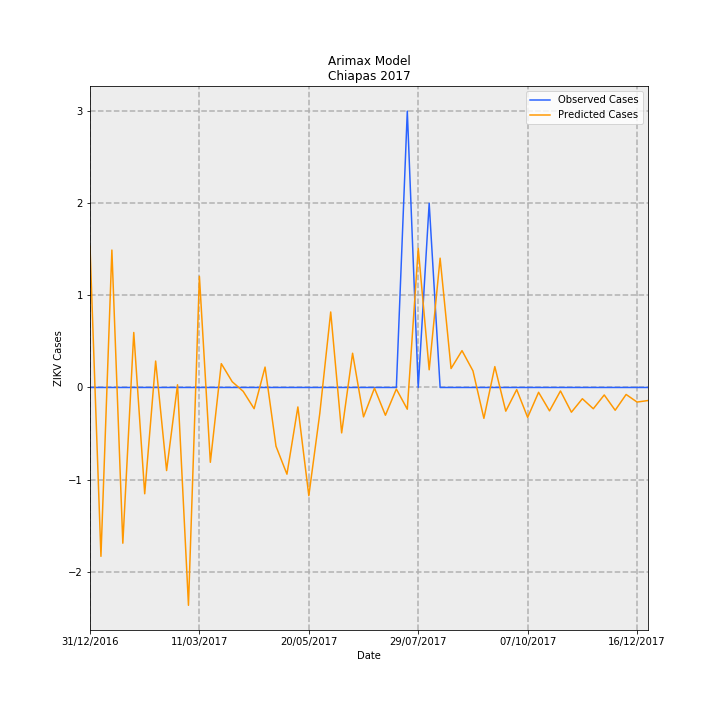

Source data for this figure (header and first rows):
Date, predictions_incidence, observed_incidence, Predicted Cases, Observed Cases, error
31/12/2016, 0.02938, 0.0, 1.533, 0.0, -1.533
07/01/2017, -0.03513, 0.0, -1.833, 0.0, 1.833
14/01/2017, 0.02859, 0.0, 1.492, 0.0, -1.492
21/01/2017, -0.0324, 0.0, -1.691, 0.0, 1.691
28/01/2017, 0.01144, 0.0, 0.5969, 0.0, -0.5969
04/02/2017, -0.02211, 0.0, -1.154, 0.0, 1.154
11/02/2017, 0.005494, 0.0, 0.2867, 0.0, -0.2867
18/02/2017, -0.01729, 0.0, -0.902, 0.0, 0.902
25/02/2017, 0.0005636, 0.0, 0.02941, 0.0, -0.02941
04/03/2017, -0.04532, 0.0, -2.365, 0.0, 2.365
11/03/2017, 0.0231, 0.0, 1.205, 0.0, -1.205
18/03/2017, -0.01556, 0.0, -0.8122, 0.0, 0.8122
25/03/2017, 0.004954, 0.0, 0.2585, 0.0, -0.2585
01/04/2017, 0.001188, 0.0, 0.06201, 0.0, -0.06201
08/04/2017, -0.000804, 0.0, -0.04195, 0.0, 0.04195
15/04/2017, -0.004415, 0.0, -0.2304, 0.0, 0.2304
22/04/2017, 0.004241, 0.0, 0.2213, 0.0, -0.2213
29/04/2017, -0.01223, 0.0, -0.638, 0.0, 0.638
06/05/2017, -0.01804, 0.0, -0.9413, 0.0, 0.9413
13/05/2017, -0.004056, 0.0, -0.2116, 0.0, 0.2116
20/05/2017, -0.02252, 0.0, -1.175, 0.0, 1.175
27/05/2017, -0.00544, 0.0, -0.2838, 0.0, 0.2838
03/06/2017, 0.0157, 0.0, 0.8194, 0.0, -0.8194
10/06/2017, -0.009452, 0.0, -0.4932, 0.0, 0.4932
17/06/2017, 0.00712, 0.0, 0.3715, 0.0, -0.3715
24/06/2017, -0.006117, 0.0, -0.3192, 0.0, 0.3192
01/07/2017, -0.0001427, 0.0, -0.007447, 0.0, 0.007447
08/07/2017, -0.005781, 0.0, -0.3017, 0.0, 0.3017
15/07/2017, -0.000331, 0.0, -0.01727, 0.0, 0.01727
22/07/2017, -0.004524, 0.05749, -0.236, 3.0, 3.236
29/07/2017, 0.02893, 0.0, 1.51, 0.0, -1.51
05/08/2017, 0.003678, 0.03833, 0.1919, 2.0, 1.808
12/08/2017, 0.0269, 0.0, 1.404, 0.0, -1.404
19/08/2017, 0.00394, 0.0, 0.2056, 0.0, -0.2056
26/08/2017, 0.007663, 0.0, 0.3998, 0.0, -0.3998
02/09/2017, 0.003461, 0.0, 0.1806, 0.0, -0.1806
09/09/2017, -0.006423, 0.0, -0.3351, 0.0, 0.3351
16/09/2017, 0.00434, 0.0, 0.2265, 0.0, -0.2265
23/09/2017, -0.00493, 0.0, -0.2572, 0.0, 0.2572
30/09/2017, -0.000444, 0.0, -0.02317, 0.0, 0.02317
07/10/2017, -0.006229, 0.0, -0.325, 0.0, 0.325
14/10/2017, -0.001006, 0.0, -0.05251, 0.0, 0.05251
21/10/2017, -0.004873, 0.0, -0.2543, 0.0, 0.2543
28/10/2017, -0.0007261, 0.0, -0.03788, 0.0, 0.03788
04/11/2017, -0.005145, 0.0, -0.2684, 0.0, 0.2684
11/11/2017, -0.002343, 0.0, -0.1223, 0.0, 0.1223
18/11/2017, -0.004429, 0.0, -0.2311, 0.0, 0.2311
25/11/2017, -0.001558, 0.0, -0.08131, 0.0, 0.08131
02/12/2017, -0.004741, 0.0, -0.2474, 0.0, 0.2474
09/12/2017, -0.001456, 0.0, -0.07596, 0.0, 0.07596
16/12/2017, -0.003035, 0.0, -0.1584, 0.0, 0.1584
23/12/2017, -0.002719, 0.0, -0.1419, 0.0, 0.1419
